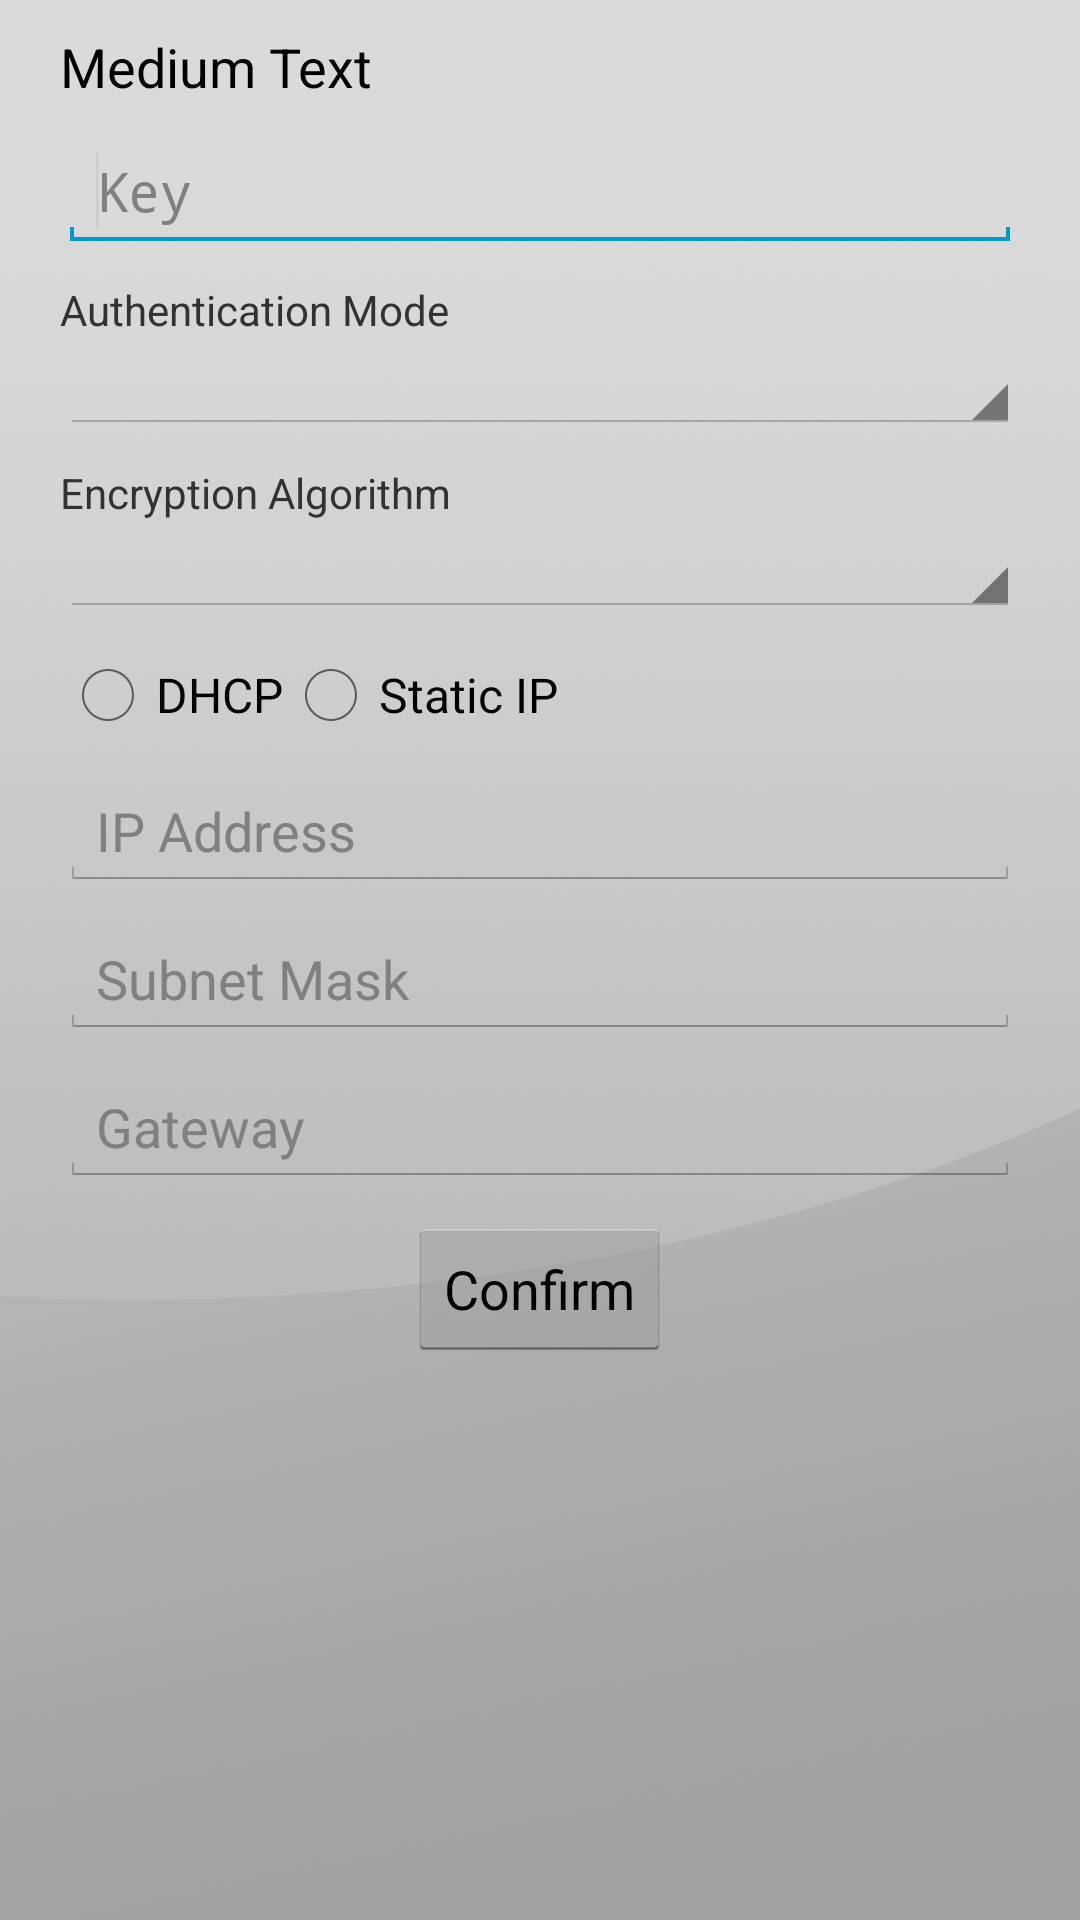

Here is an Android app screen rendered from its layout file. Give the layout XML and the strings, colors and styles it references.
<!-- AndroidManifest.xml: application theme android:Theme.Holo.Light -->
<!-- res/layout/activity_wifi_key.xml -->
<?xml version="1.0" encoding="utf-8"?>
<LinearLayout xmlns:android="http://schemas.android.com/apk/res/android"
    android:layout_width="match_parent"
    android:layout_height="match_parent"
    android:orientation="vertical"
    android:paddingBottom="@dimen/activity_vertical_margin"
    android:paddingLeft="@dimen/form_marginLR"
    android:paddingRight="@dimen/form_marginLR"
    android:background="@drawable/bg5"
    android:paddingTop="@dimen/activity_top_margin" >

    <TextView
        android:id="@+id/tvSSID"
        android:layout_width="wrap_content"
        android:layout_height="wrap_content"
        android:text="Medium Text"
        android:textAppearance="?android:attr/textAppearanceMedium" />

    <EditText
        android:id="@+id/etKey"
        android:layout_width="match_parent"
        android:layout_height="wrap_content"
        android:layout_marginTop="10dp"
        android:ems="10"
        android:hint="@string/key"
        android:inputType="textPassword" >

        <requestFocus />
    </EditText>

    <TextView
        android:id="@+id/textView1"
        android:layout_marginTop="10dp"
        android:layout_width="wrap_content"
        android:layout_height="wrap_content"
        android:text="@string/authMode" />

    <Spinner
        android:id="@+id/spinnerKeyMode"
        android:layout_width="match_parent"
        android:layout_height="wrap_content" />
    
    <TextView
        android:id="@+id/textView2"
        android:layout_marginTop="10dp"
        android:layout_width="wrap_content"
        android:layout_height="wrap_content"
        android:text="@string/encrAlgo" />
    
    <Spinner
        android:id="@+id/spinnerKeyStyle"
        android:layout_width="match_parent"
        android:layout_height="wrap_content" />

    <RadioGroup
        android:id="@+id/radioGroupDS"
        android:layout_width="wrap_content"
        android:layout_height="wrap_content"
        android:layout_marginTop="10dp"
        android:contentDescription="动态/静态地址"
        android:orientation="horizontal" >

        <RadioButton
            android:id="@+id/rbDHCP"
            android:layout_width="wrap_content"
            android:layout_height="wrap_content"
            android:text="DHCP" />

        <RadioButton
            android:id="@+id/rbStatic"
            android:layout_width="wrap_content"
            android:layout_height="wrap_content"
            android:text="@string/staticIP" />
    </RadioGroup>

    <LinearLayout
        android:id="@+id/llStatic"
        android:layout_width="match_parent"
        android:layout_height="wrap_content"
        android:layout_marginTop="10dp"
        android:orientation="vertical" >

        <EditText
            android:id="@+id/etIP"
            android:layout_width="match_parent"
            android:layout_height="wrap_content"
            android:ems="10"
            android:hint="@string/ipAddress" />

        <EditText
            android:id="@+id/etMask"
            android:layout_width="match_parent"
            android:layout_height="wrap_content"
            android:layout_marginTop="10dp"
            android:ems="10"
            android:hint="@string/mask" />

        <EditText
            android:id="@+id/etGateway"
            android:layout_width="match_parent"
            android:layout_height="wrap_content"
            android:layout_marginTop="10dp"
            android:ems="10"
            android:hint="@string/gateway" />
    </LinearLayout>

    <Button
        android:id="@+id/btApply"
        android:layout_width="wrap_content"
        android:layout_height="wrap_content"
        android:layout_gravity="center"
        android:layout_marginTop="10dp"
        android:gravity="center"
        android:text="@string/ok" />

</LinearLayout>
<!-- resources referenced by this layout -->
<resources>
  <dimen name="activity_top_margin">60dp</dimen>
  <dimen name="activity_vertical_margin">16dp</dimen>
  <dimen name="form_marginLR">20dp</dimen>
  <!-- drawable bg5: png bitmap (drawable-hdpi, 471459 bytes) -->
  <string name="authMode">Authentication Mode</string>
  <string name="encrAlgo">Encryption Algorithm</string>
  <string name="gateway">Gateway</string>
  <string name="ipAddress">IP Address</string>
  <string name="key">Key</string>
  <string name="mask">Subnet Mask</string>
  <string name="ok">Confirm</string>
  <string name="staticIP">Static IP</string>
</resources>
